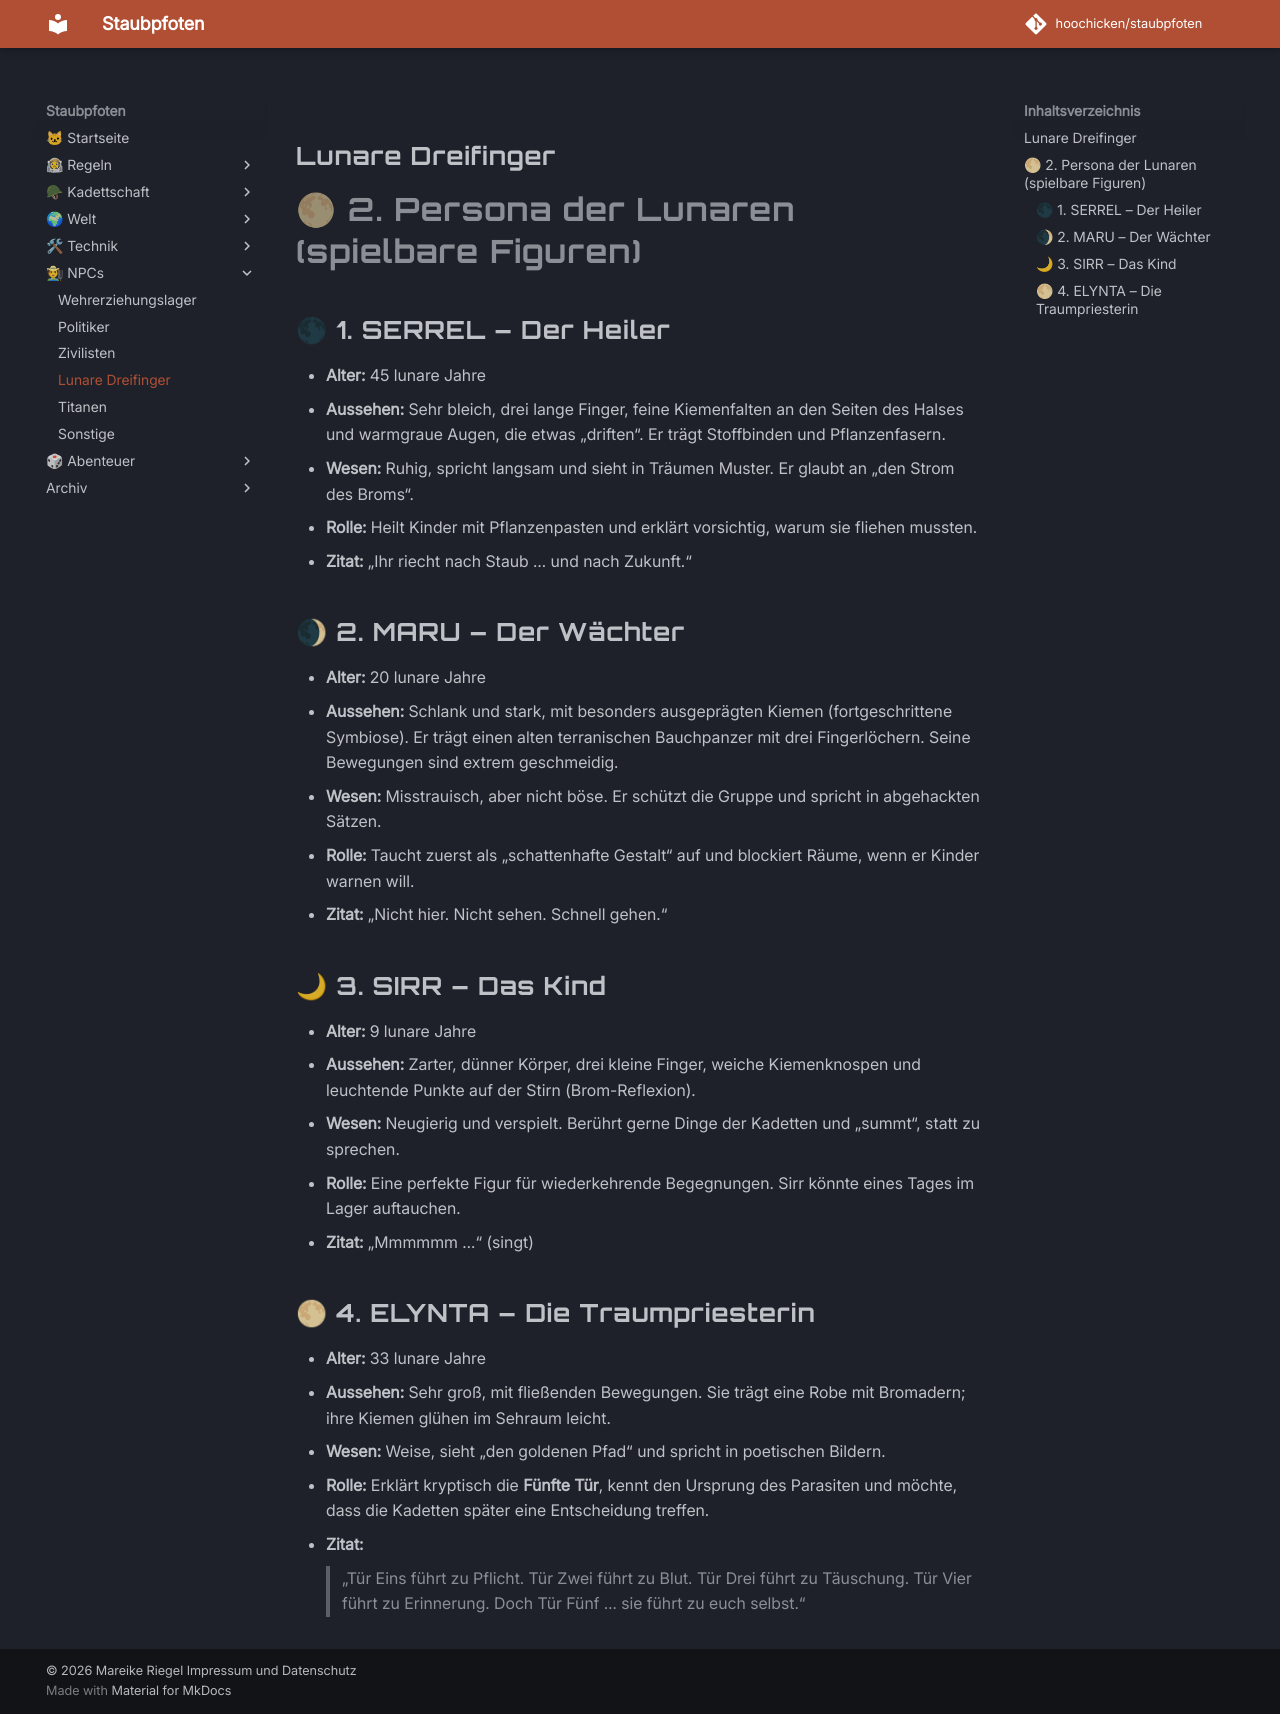

repository: hoochicken/staubpfoten · page: npc/lunare-dreidinger/index.html · generator: mkdocs

## Lunare Dreifinger

# 🌕 2. Persona der Lunaren (spielbare Figuren)

## 🌑 1. SERREL – Der Heiler

- **Alter:** 45 lunare Jahre
- **Aussehen:** Sehr bleich, drei lange Finger, feine Kiemenfalten an den Seiten des Halses und warmgraue Augen, die etwas „driften“. Er trägt Stoffbinden und Pflanzenfasern.
- **Wesen:** Ruhig, spricht langsam und sieht in Träumen Muster. Er glaubt an „den Strom des Broms“.
- **Rolle:** Heilt Kinder mit Pflanzenpasten und erklärt vorsichtig, warum sie fliehen mussten.
- **Zitat:** „Ihr riecht nach Staub … und nach Zukunft.“

## 🌒 2. MARU – Der Wächter

- **Alter:** 20 lunare Jahre
- **Aussehen:** Schlank und stark, mit besonders ausgeprägten Kiemen (fortgeschrittene Symbiose). Er trägt einen alten terranischen Bauchpanzer mit drei Fingerlöchern. Seine Bewegungen sind extrem geschmeidig.
- **Wesen:** Misstrauisch, aber nicht böse. Er schützt die Gruppe und spricht in abgehackten Sätzen.
- **Rolle:** Taucht zuerst als „schattenhafte Gestalt“ auf und blockiert Räume, wenn er Kinder warnen will.
- **Zitat:** „Nicht hier. Nicht sehen. Schnell gehen.“

## 🌙 3. SIRR – Das Kind

- **Alter:** 9 lunare Jahre
- **Aussehen:** Zarter, dünner Körper, drei kleine Finger, weiche Kiemenknospen und leuchtende Punkte auf der Stirn (Brom-Reflexion).
- **Wesen:** Neugierig und verspielt. Berührt gerne Dinge der Kadetten und „summt“, statt zu sprechen.
- **Rolle:** Eine perfekte Figur für wiederkehrende Begegnungen. Sirr könnte eines Tages im Lager auftauchen.
- **Zitat:** „Mmmmmm …“ (singt)

## 🌕 4. ELYNTA – Die Traumpriesterin

- **Alter:** 33 lunare Jahre
- **Aussehen:** Sehr groß, mit fließenden Bewegungen. Sie trägt eine Robe mit Bromadern; ihre Kiemen glühen im Sehraum leicht.
- **Wesen:** Weise, sieht „den goldenen Pfad“ und spricht in poetischen Bildern.
- **Rolle:** Erklärt kryptisch die **Fünfte Tür**, kennt den Ursprung des Parasiten und möchte, dass die Kadetten später eine Entscheidung treffen.
- **Zitat:**
  > „Tür Eins führt zu Pflicht.
  > Tür Zwei führt zu Blut.
  > Tür Drei führt zu Täuschung.
  > Tür Vier führt zu Erinnerung.
  > Doch Tür Fünf … sie führt zu euch selbst.“
